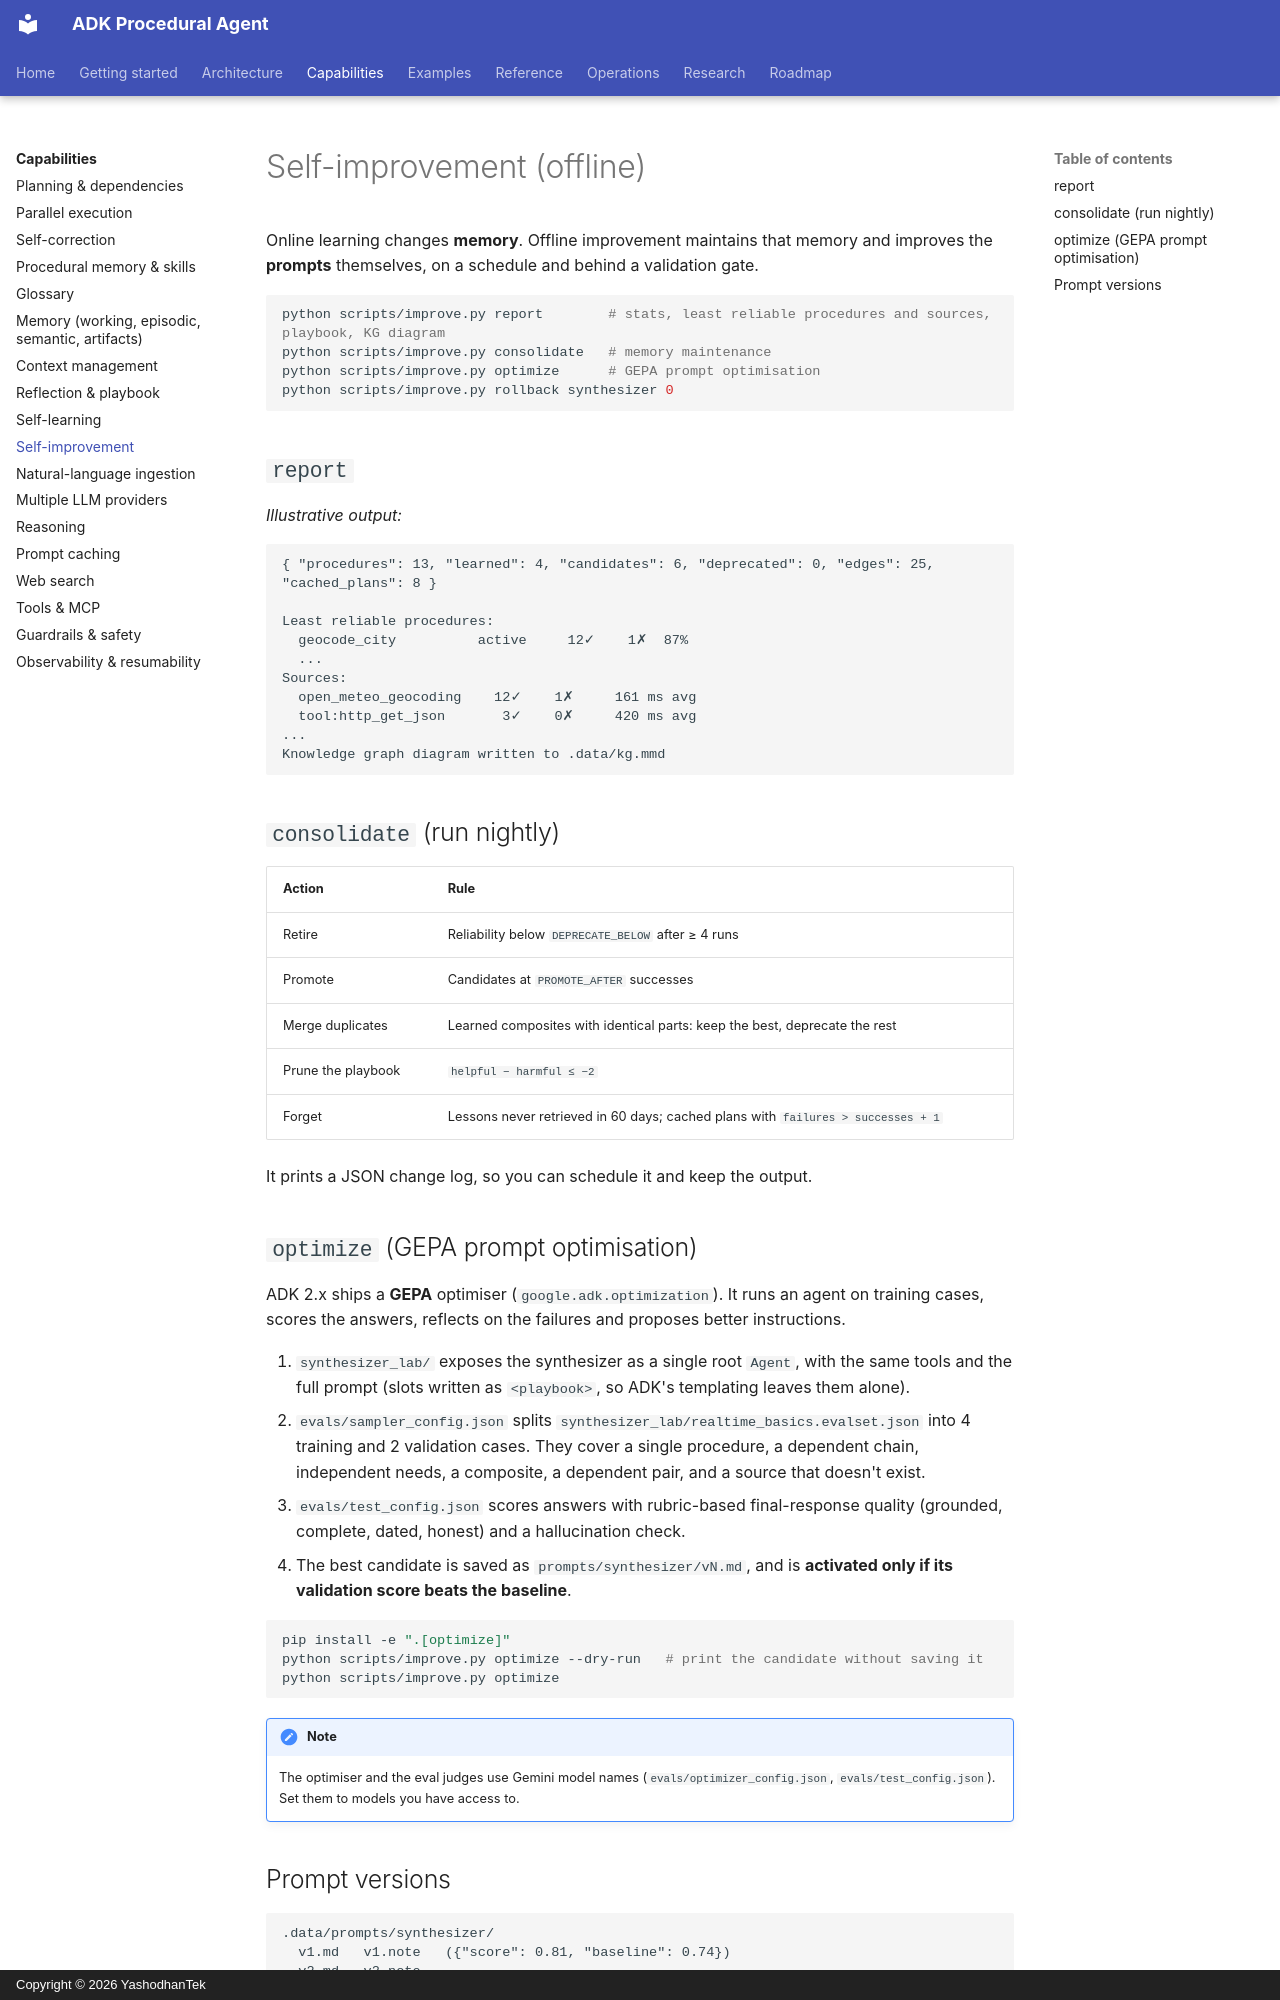

repository: yashodhantek/adk-procedural-agent · page: capabilities/self-improvement/index.html · generator: mkdocs · copyright: Copyright © 2026 YashodhanTek

# Self-improvement (offline)

Online learning changes **memory**. Offline improvement maintains that memory and improves the
**prompts** themselves, on a schedule and behind a validation gate.

```bash
python scripts/improve.py report        # stats, least reliable procedures and sources, playbook, KG diagram
python scripts/improve.py consolidate   # memory maintenance
python scripts/improve.py optimize      # GEPA prompt optimisation
python scripts/improve.py rollback synthesizer 0
```

## `report`

*Illustrative output:*

```text
{ "procedures": 13, "learned": 4, "candidates": 6, "deprecated": 0, "edges": 25, "cached_plans": 8 }

Least reliable procedures:
  geocode_city          active     12✓    1✗  87%
  ...
Sources:
  open_meteo_geocoding    12✓    1✗     161 ms avg
  tool:http_get_json       3✓    0✗     420 ms avg
...
Knowledge graph diagram written to .data/kg.mmd
```

## `consolidate` (run nightly)

| Action | Rule |
|---|---|
| Retire | Reliability below `DEPRECATE_BELOW` after ≥ 4 runs |
| Promote | Candidates at `PROMOTE_AFTER` successes |
| Merge duplicates | Learned composites with identical parts: keep the best, deprecate the rest |
| Prune the playbook | `helpful − harmful ≤ −2` |
| Forget | Lessons never retrieved in 60 days; cached plans with `failures > successes + 1` |

It prints a JSON change log, so you can schedule it and keep the output.
